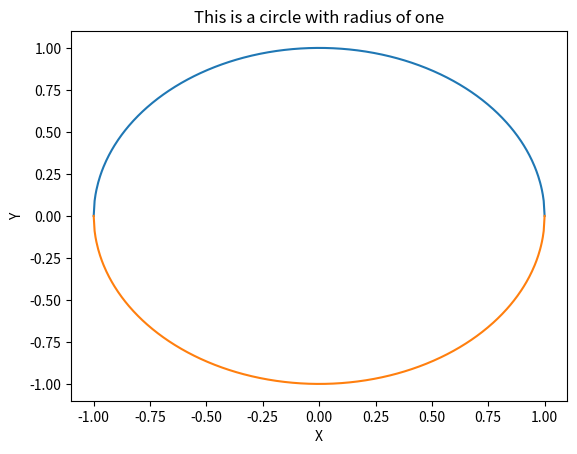

Here is the Python script that generated this plot:
# -*- coding:utf-8 -*-
'''
题目：有四个数字：1、2、3、4，能组成多少个互不相同且无重复数字的三位数？各是多少？
'''
# num=[]
# for i in range(1,5):
#     for j in range(1,5):
#         for k in range(1,5):
#             if k!=j and k!=i and j!=i:
#                 num.append(i*100+j*10+k)
# print(len(num),num)

'''
题目：企业发放的奖金根据利润提成。利润(I)低于或等于10万元时，奖金可提10%；
利润高于10万元，低于20万元时，低于10万元的部分按10%提成，高于10万元的部分，可提成7.5%；
20万到40万之间时，高于20万元的部分，可提成5%；40万到60万之间时高于40万元的部分，可提成3%；
60万到100万之间时，高于60万元的部分，可提成1.5%，高于100万元时，超过100万元的部分按1%提成，
从键盘输入当月利润I，求应发放奖金总数？
'''
# I=int(input("Please input the interests of your company:"))
# stage=[100,60,40,20,10,0]
# rate=[0.01,0.015,0.03,0.05,0.075,0.1]
# Bonus=0
# for i in range(6):
#     if I>stage[i]:
#     Bonus+=(I-stage[i])*rate[i]
#     I=stage[i]
# print(Bonus)

# '''
# 题目：一个整数，它加上100后是一个完全平方数，再加上168又是一个完全平方数，请问该数是多少？
# 程序分析：
# 假设该数为 x。
# 1、则：x + 100 = n2, x + 100 + 168 = m2
# 2、计算等式：m2 - n2 = (m + n)(m - n) = 168
# 3、设置： m + n = i，m - n = j，i * j =168，i 和 j 至少一个是偶数
# 4、可得： m = (i + j) / 2， n = (i - j) / 2，i 和 j 要么都是偶数，要么都是奇数。
# 5、从 3 和 4 推导可知道，i 与 j 均是大于等于 2 的偶数。
# 6、由于 i * j = 168， j>=2，则 1 < i < 168 / 2 + 1。
# 7、接下来将 i 的所有数字循环计算即可。
# '''
# for i in range(2,85,2):
#     if 168%i==0:
#         j=168/i
#         if j%2==0 and i<j:
#             n=(i-j)/2
#             x=n**2-100
#             print(x)



# '''
# 输入某年某月某日，判断这一天是这一年的第几天？
# '''
# def leapyear(y):
#
#     if y%100==0:
#        if y%400==0:
#            judge=True
#        else:
#            judge=False
#     elif y%4==0:
#         judge = True
#     else:
#         judge=False
#     return judge
#
# date=int(input("please input a day with the format as YYYYMMDD:"))
# year=date//10000
# month=(date-year*10000)//100
# day=date-year*10000-month*100
# print(year,month,day)
#
# d=[31,28,31,30,31,30,31,31,30,31,30,31]
# added_day=day
# for i in range(12):
#     if month==i+1:
#         added_day+=sum(d[0:i])
#
# if leapyear(year) and month>2:
#     added_day+=1
#
# print('This day {} is the {}th day of the year.'.format(date,added_day))

# '''
# 题目：输入三个整数x,y,z，请把这三个数由小到大输出。
#
# 程序分析：我们想办法把最小的数放到x上，先将x与y进行比较，如果x>y则将x与y的值进行交换，然后再用x与z进行比较，如果x>z则将x与z的值进行交换，这样能使x最小。
# '''
# lst=[]
# for i in range(3):
#     x=int(input('please input an integer: '))
#     lst.append(x)
# lst.sort()
# print(lst)
# lst.reverse()
# print(lst)

# '''
# 题目：输出 9*9 乘法口诀表。
# 程序分析：分行与列考虑，共9行9列，i控制行，j控制列。
# '''
import time
# for i in range(1,10):
#     print()
#     time.sleep(1)
#     for j in range(1,i+1):
#         print('{0:1d}*{1:1d}={2:2d}'.format(j,i,j*i), end=' ')

# '''
# 古典问题：有一对兔子，从出生后第3个月起每个月都生一对兔子，小兔子长到第三个月后每个月又生一对兔子，假如兔子都不死，问每个月的兔子总数为多少？
#
# 程序分析：兔子的规律为数列1,1,2,3,5,8,13,21....
# '''
# a,b=0,1
# while b<1000:
#     print(b, end=',')
#     a,b=b,a+b
#
'''
题目：将一个正整数分解质因数。例如：输入90,打印出90=2*3*3*5。

程序分析：对n进行分解质因数，应先找到一个最小的质数k，然后按下述步骤完成：
(1)如果这个质数恰等于n，则说明分解质因数的过程已经结束，打印出即可。
(2)如果n<>k，但n能被k整除，则应打印出k的值，并用n除以k的商,作为新的正整数你n,重复执行第一步。
(3)如果n不能被k整除，则用k+1作为k的值,重复执行第一步。
'''

# N=int(input("please input an natural number: "))
# from ex6 import seek_prinum
# import math
# num=N
# factors=[]
# pm=seek_prinum(N)
# counts=0
# while counts<len(pm):
#     if num in pm:
#         factors.append(num)
#         break
#     else:
#         for pmnumber in pm:
#             if num%pmnumber==0:
#                 factors.append(pmnumber)
#                 num=int(num/pmnumber)
#                 break
#     counts+=1
# print('{}='.format(N), end='')
# for i in range(len(factors)-1):
#     print('{}*'.format(factors[i]), end='')
# print(factors[-1])

# import datetime
# print(datetime.date.today().strftime('%Y/%m/%d'))
# # This function is to find today's date.
#
# '''
# Q18: 求s=a+aa+aaa+aaaa+aa...a的值，其中a是一个数字。例如2+22+222+2222+22222(此时共有5个数相加)，几个数相加由键盘控制。
# 程序分析：关键是计算出每一项的值。
# '''
# '''suppose we have N terms'''
# def term(n):
#     Sum=0
#     for i in range(int(n)):
#         Sum+=10**i
#     # print(Sum)
#     return Sum
#
# S=0
# N=int(input('please give the value of N:'))
# a=int(input('please give the value of a:'))
# for i in range(1,N+1):
#     S+=term(i)
# S*=a
# print('The final result for the polynomial is:',S)
'''
Q19:一个数如果恰好等于它的因子之和，这个数就称为"完数"。例如6=1＋2＋3.编程找出1000以内的所有完数。
'''

# start_time=time.time()
# def find_factor(n):
#     fac={1}
#     if n==1 or n==2:
#         fac.add(n)
#     else:
#         for i in range(2,n):
#             if n%i==0:
#                 # fac.add(i),fac.add(int(n/i))
#                 fac.update({i, int(n/i)})
#     return fac
# print(find_factor(120))
#
# perfect_num=[]
# for i in range(1,1001):
#     sumlist=list(find_factor(i))
#     # print(sumlist)
#     if i==sum(sumlist[:]):
#         perfect_num.append(i)
#
# print(perfect_num)
# end_time=time.time()
# process_time=end_time-start_time
# print('It takes {}s to finish this process'.format(process_time))

'''
Q20:题目：一球从100米高度自由落下，每次落地后反跳回原高度的一半；再落下，求它在第10次落地时，共经过多少米？第10次反弹多高？
'''
# def bounce(n):
#     if n==0:
#         return 100
#     else:
#         return bounce(n-1)*0.5
# height=bounce(0)
# for i in range(1,10):
#     height+=2*bounce(i)
# print('After 10 times of falling down, the route is {} meters'.format(height))
# print('The height of the tenth rebouncing is {} meter'.format(bounce(10)))
#
# def bounce(n):
#     h=0
#     if n==0:
#         h=100
#     else:
#         h=bounce(n-1)*0.5
#     return h
# print(bounce.__name__)
'''
Q21:猴子吃桃问题：猴子第一天摘下若干个桃子，当即吃了一半，还不瘾，又多吃了一个第二天早上又将剩下的桃子吃掉一半，又多吃了一个。以后每天早上都吃了前一天剩下的一半零一个。到第10天早上想再吃时，见只剩下一个桃子了。求第一天共摘了多少。
'''
# def peach(k):
#     if k==0:
#         return 1
#     else:
#         return (peach(k-1)+1)*2
# print(peach(9))

'''
Q22:题目：两个乒乓球队进行比赛，各出三人。甲队为a,b,c三人，乙队为x,y,z三人。已抽签决定比赛名单。有人向队员打听比赛的名单。a说他不和x比，c说他不和x,z比，请编程序找出三队赛手的名单。
'''
# Jia=['a','b','c']
# Yi=['x','y','z']
# contest=[]
# for J in Jia:
#     for Y in Yi:
#         contest.append([J,Y])
# contest.remove(['a','x'])
# contest.remove(['c','x'])
# contest.remove(['c','z'])
# for i in range(len(contest)):
#     print(contest[i])

'''
Q24有一分数序列：2/1，3/2，5/3，8/5，13/8，21/13...求出这个数列的前20项之和。

程序分析：请抓住分子与分母的变化规律。

'''
# def fib(n):
#     if n==0 or n==1:
#         return 1
#     else:
#         return fib(n-1)+fib(n-2)
# sum=0
# for i in range(20):
#     sum+=fib(i+2)/fib(i+1)
# print('The sum of the first 20 terms is ',sum)

'''
Q25 题目：求1+2!+3!+...+20!的和
'''
# def facto(n):
#     if n==0 or n==1:
#         return 1
#     else:
#         return n*facto(n-1)
# sum1=0
# for i in range(1,21):
#     sum1+=facto(i)
# print('The sum is', sum1)

'''
Q28:有5个人坐在一起，问第五个人多少岁？他说比第4个人大2岁。问第4个人岁数，他说比第3个人大2岁。问第三个人，又说比第2人大两岁。问第2个人，说比第一个人大两岁。最后问第一个人，他说是10岁。请问第五个人多大？

程序分析：利用递归的方法，递归分为回推和递推两个阶段。要想知道第五个人岁数，需知道第四人的岁数，依次类推，推到第一人（10岁），再往回推。
'''
# def age(n):
#     if n==1 :
#         return 10
#     else:
#         return age(n-1)+2
# print('The age of the 5th person is', age(5))

'''
Q29 给一个不多于5位的正整数，要求：一、求它是几位数，二、逆序打印出各位数字。
'''

# num=int(input('please enter a natural number less than 100000:'))
#
# digi=num
# for i in range (1,6):
#     if digi//10==0:
#         break
#     else:
#         digi=digi//10
# print('The number is a {}-digit number'.format(i))
#
# s=str(num)
# for j in range((len(s)-1),-1,-1):
#     print(s[j])

'''
Q30 一个5位数，判断它是不是回文数。即12321是回文数，个位与万位相同，十位与千位相同。
'''
# num=input('Please give a five-digit natural number:')
# flag=True
# for i in range(5):
#     if num[i]!=num[4-i]:
#         flag=False
#         break
# if flag:
#     print('it is.')
# else:
#     print('it is not.')


'''
Q31 请输入星期几的第一个字母来判断一下是星期几，如果第一个字母一样，则继续判断第二个字母。
'''
# weekday=input('please enter the weekday:')
# weekday=weekday.upper()
# print(weekday)
#
# if weekday[0]=='M':
#     print('It\'s Monday.')
#
# elif weekday[0]=='T':
#     if weekday[1]=='U':
#         print('It\'s Tuesday.')
#     else:
#         print('It\'s Thursday.')
# elif weekday[0]=='S':
#     if weekday[1]=='U':
#         print('It\'s Sunday.')
#     else:
#         print('It\'s Saturday.')
# elif  weekday[0]=='W':
#     print('It\'s Wednesday.')
# else:
#     print('It\'s Friday.')

'''
Q38 求一个3*3矩阵主对角线元素之和。
'''
# import numpy as np
# matrix=np.arange(3,12).reshape(3,3)
# sum2=0
# print(matrix)
# for i in range(3):
#     for j in range(3):
#         if i==j or i+j==2:
#             sum2+=matrix[i,j]
# print(sum2)

'''
题目：有一个已经排好序的数组。现输入一个数，要求按原来的规律将它插入数组中。

程序分析：首先判断此数是否大于最后一个数，然后再考虑插入中间的数的情况，插入后此元素之后的数，依次后移一个位置。
'''
# def inser(lst,num):            #list: a given list; num: a number to be inserted
#     lst.sort()
#     for i in range(len(lst)):
#         if num<lst[i]:
#             lst.insert(i,num)
#             break
#         elif num>lst[-1]:
#             lst.append(num)
#             break
#         else:
#             pass
#     print(lst)
#
# lista=[5,3.14,28,1]
# inser(lista,6)

'''
Q44 两个 3 行 3 列的矩阵，实现其对应位置的数据相加，并返回一个新矩阵：
'''
import numpy as np
# X = [[12,7,3],
#     [4 ,5,6],
#     [7 ,8,9]]
#
# Y = [[5,8,1],
#     [6,7,3],
#     [4,5,9]]
#
#
# matX=np.array(X)
# maty=np.array(Y)
# sum=np.add(matX,maty)
# print(sum)

import matplotlib.pyplot as plt


x=np.linspace(-1.0,1.0,num=500)

y1 = np.sqrt(1-x*x)
y2 = -np.sqrt(1-x*x)
plt.xlabel('X')
plt.ylabel('Y')
plt.title('This is a circle with radius of one')
plt.plot(x,y1,x,y2)
plt.show()

# t=np.linspace(-np.pi, np.pi, num=100)
# x=np.cos(t)
# y=np.sin(t)
# plt.xlabel('X')
# plt.ylabel('Y')
# plt.title('This is a true image of circle with radius of one')
# plt.plot(x,y)
# plt.show()
